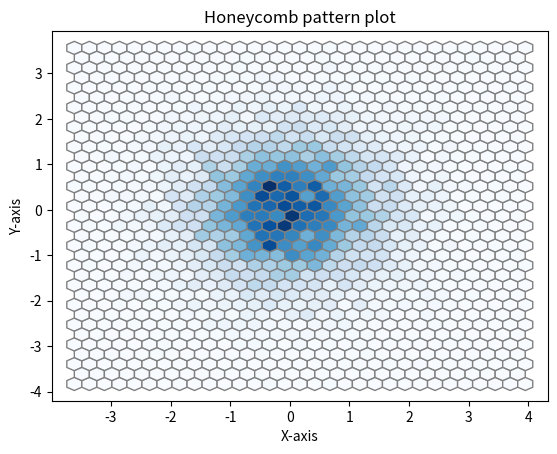

Recreate this plot in Python.
import matplotlib.pyplot as plt 
import numpy as np 

x=np.random.randn(10000)
y=np.random.randn(10000)

plt.hexbin(x,y,gridsize=30,cmap='Blues',edgecolor='gray')

plt.title("Honeycomb pattern plot")
plt.xlabel("X-axis")
plt.ylabel("Y-axis")

plt.show()